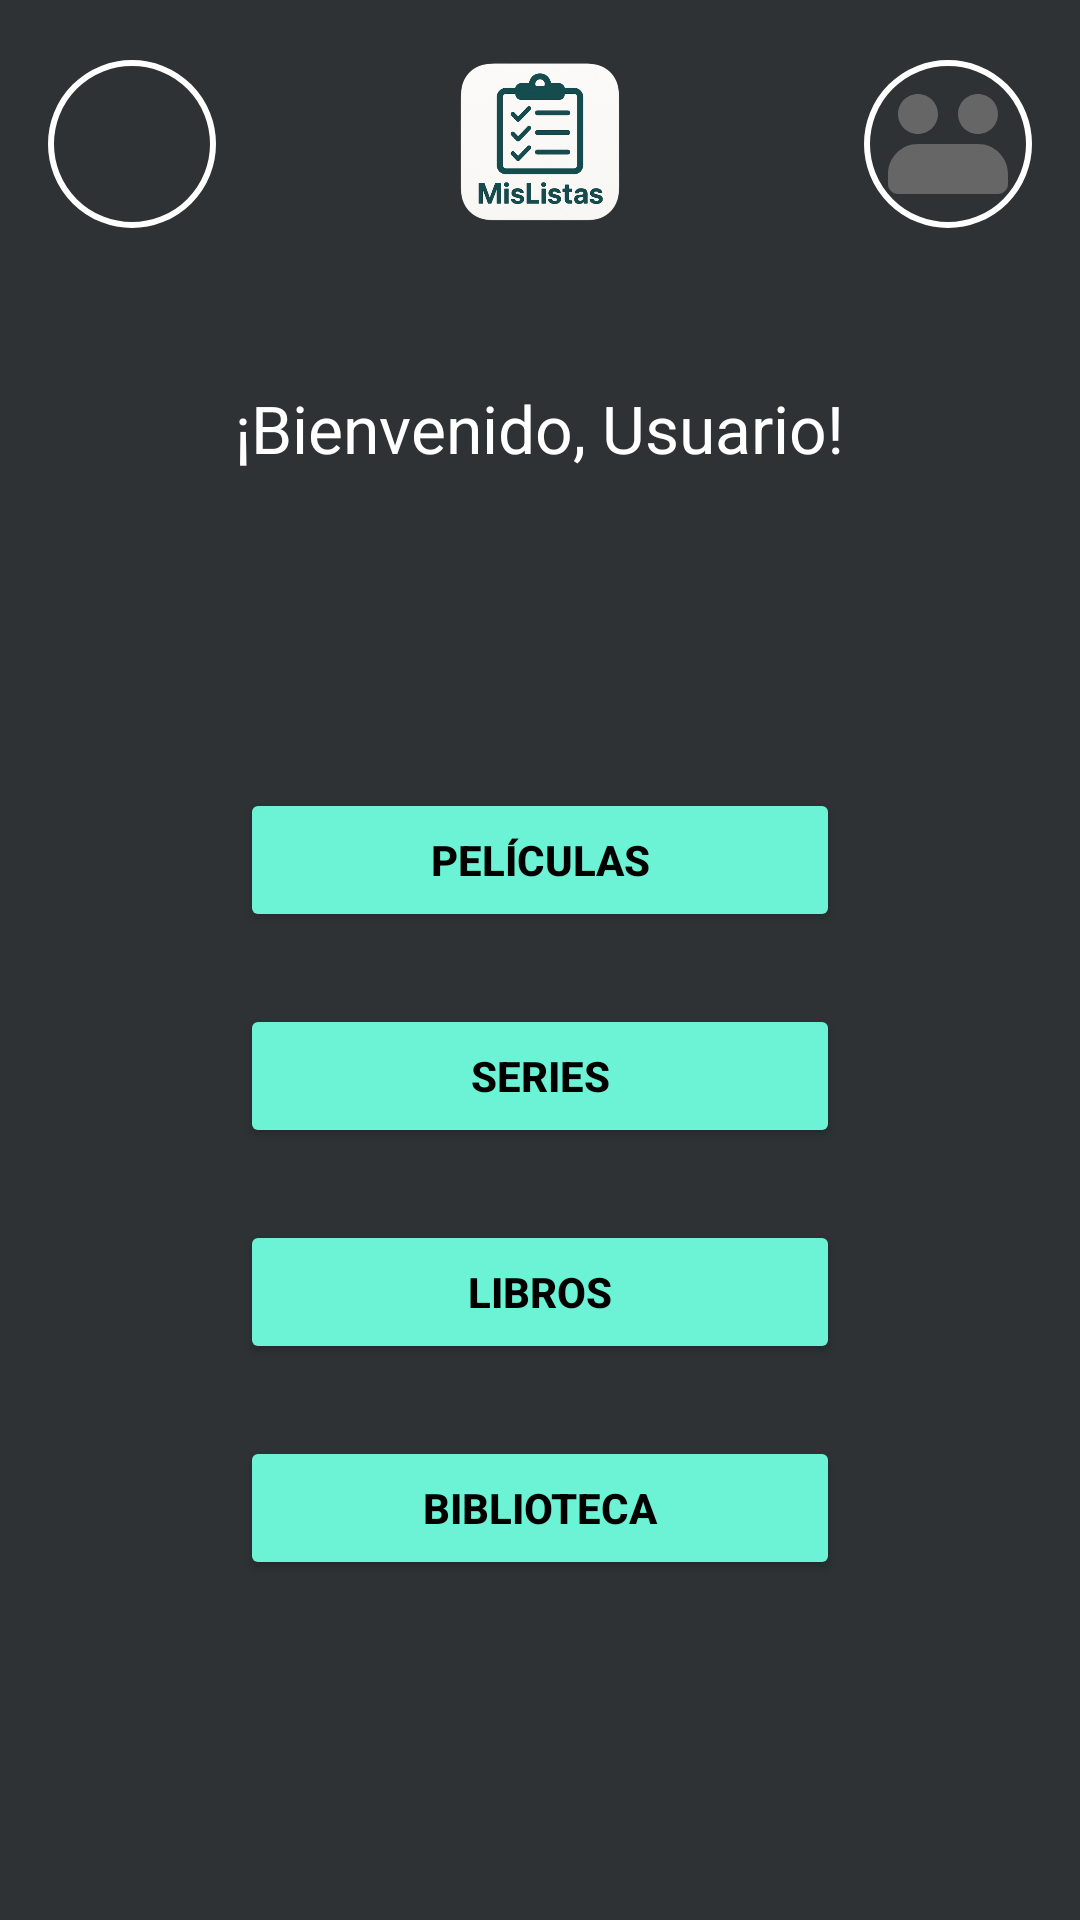

Android layout source for this screen:
<!-- AndroidManifest.xml: application theme Theme.MisListas -->
<!-- res/layout/activity_home.xml -->
<?xml version="1.0" encoding="utf-8"?>
<LinearLayout xmlns:android="http://schemas.android.com/apk/res/android"
    android:orientation="vertical"
    android:layout_width="match_parent"
    android:layout_height="match_parent"
    android:background="@color/gris_negruzco">

    <LinearLayout
        android:layout_width="match_parent"
        android:layout_height="wrap_content"
        android:orientation="horizontal"
        android:padding="16dp"
        android:gravity="center_vertical">
        <ImageButton
            android:id="@+id/btnPerfil"
            android:layout_width="56dp"
            android:layout_height="56dp"
            android:background="@drawable/circle_background"
            android:src="@drawable/ic_launcher_foreground"
            android:scaleType="centerCrop"
            android:contentDescription="Perfil"
            android:padding="0dp"
            android:layout_gravity="center_vertical"
            android:layout_weight="0"
            android:layout_marginEnd="0dp"/>
        <View
            android:layout_width="0dp"
            android:layout_height="1dp"
            android:layout_weight="1" />
        <ImageView
            android:id="@+id/logoHome"
            android:layout_width="64dp"
            android:layout_height="64dp"
            android:src="@drawable/iconapp"
            android:layout_gravity="center"
            android:layout_marginStart="0dp"
            android:layout_marginEnd="0dp"/>
        <View
            android:layout_width="0dp"
            android:layout_height="1dp"
            android:layout_weight="1" />
        <ImageButton
            android:id="@+id/btnAmigos"
            android:layout_width="56dp"
            android:layout_height="56dp"
            android:background="@drawable/circle_background"
            android:src="@drawable/ic_friends"
            android:scaleType="fitCenter"
            android:contentDescription="Amigos"
            android:padding="8dp"
            android:layout_gravity="center_vertical"
            android:layout_weight="0"
            android:layout_marginStart="0dp"/>
    </LinearLayout>

    <TextView
        android:id="@+id/tvBienvenida"
        android:layout_width="wrap_content"
        android:layout_height="wrap_content"
        android:text="¡Bienvenido, Usuario!"
        android:textColor="@color/blanco"
        android:textSize="22sp"
        android:layout_gravity="center_horizontal"
        android:layout_marginTop="32dp"/>

    <LinearLayout
        android:layout_width="match_parent"
        android:layout_height="0dp"
        android:layout_weight="1"
        android:gravity="center"
        android:orientation="vertical">
        <Button
            android:id="@+id/btnPelis"
            android:layout_width="200dp"
            android:layout_height="wrap_content"
            android:text="Películas"
            android:textColor="#000000"
            android:backgroundTint="#6cf3d5"
            android:layout_marginBottom="16dp"
            android:layout_marginTop="8dp"
            android:onClick="irAPeliculas"
            android:textStyle="bold"/>
        <Button
            android:id="@+id/btnSeries"
            android:layout_width="200dp"
            android:layout_height="wrap_content"
            android:text="Series"
            android:textColor="#000000"
            android:backgroundTint="#6cf3d5"
            android:layout_marginBottom="16dp"
            android:layout_marginTop="8dp"
            android:onClick="irASeries"
            android:textStyle="bold"/>
        <Button
            android:id="@+id/btnLibros"
            android:layout_width="200dp"
            android:layout_height="wrap_content"
            android:text="Libros"
            android:textColor="#000000"
            android:backgroundTint="#6cf3d5"
            android:layout_marginBottom="16dp"
            android:layout_marginTop="8dp"
            android:onClick="irALibros"
            android:textStyle="bold"/>
        <Button
            android:id="@+id/btnBiblioteca"
            android:layout_width="200dp"
            android:layout_height="wrap_content"
            android:text="Biblioteca"
            android:textColor="#000000"
            android:backgroundTint="#6cf3d5"
            android:layout_marginBottom="16dp"
            android:layout_marginTop="8dp"
            android:onClick="irABiblioteca"
            android:textStyle="bold"/>
    </LinearLayout>
</LinearLayout>
<!-- resources referenced by this layout -->
<resources>
  <color name="blanco">#FFFFFF</color>
  <color name="gris_negruzco">#2E3234</color>
  <!-- drawable circle_background (drawable) -->
  <?xml version="1.0" encoding="utf-8"?>
  <shape xmlns:android="http://schemas.android.com/apk/res/android"
      android:shape="oval">
      <solid android:color="@android:color/transparent"/>
      <stroke
          android:width="2dp"
          android:color="@color/blanco"/>
  </shape>
  <!-- drawable ic_friends (drawable) -->
  <vector xmlns:android="http://schemas.android.com/apk/res/android"
      android:width="56dp"
      android:height="56dp"
      android:viewportWidth="768"
      android:viewportHeight="768">
      <path
          android:fillColor="#666"
          android:pathData="M192,384c-106,0 -192,86 -192,192v64c0,35.3 28.7,64 64,64h640c35.3,0 64,-28.7 64,-64v-64c0,-106 -86,-192 -192,-192H192zM192,320c70.7,0 128,-57.3 128,-128S262.7,64 192,64 64,121.3 64,192s57.3,128 128,128zm384,0c70.7,0 128,-57.3 128,-128S646.7,64 576,64s-128,57.3 -128,128 57.3,128 128,128z"/>
  </vector>
  <!-- drawable iconapp: png bitmap (drawable, 196057 bytes) -->
  <style name="Theme.MisListas" parent="Base.Theme.MisListas" />
  <style name="Base.Theme.MisListas" parent="Theme.Material3.DayNight.NoActionBar">
          
          
      </style>
</resources>
